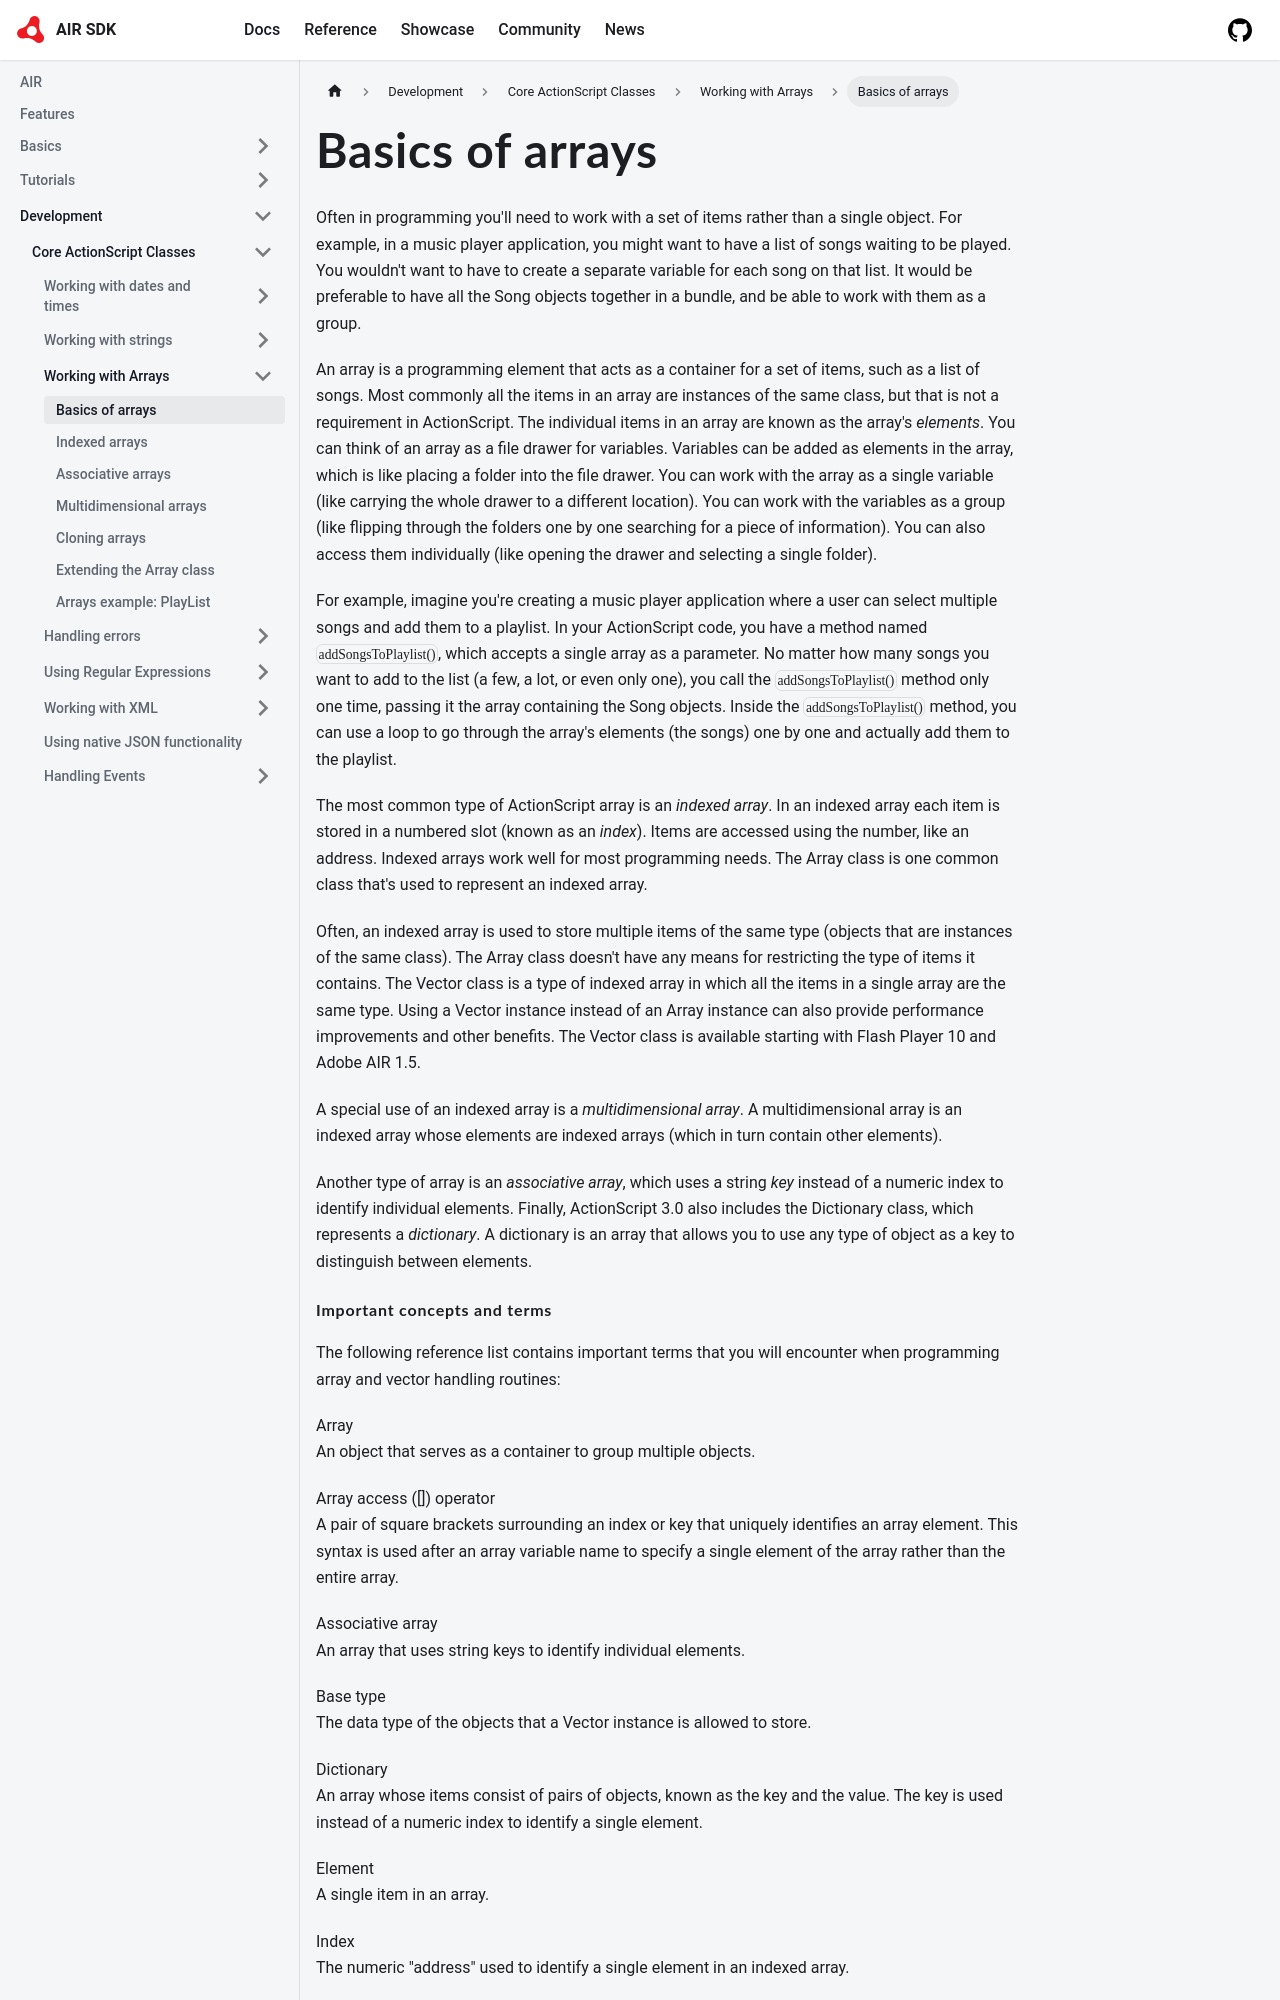

repository: airsdk/airsdk.dev · page: docs/development/core-actionscript-classes/working-with-arrays/basics-of-arrays.html · generator: docusaurus

---
sidebar_position: 1
---

# Basics of arrays

Often in programming you'll need to work with a set of items rather than a
single object. For example, in a music player application, you might want to
have a list of songs waiting to be played. You wouldn't want to have to create a
separate variable for each song on that list. It would be preferable to have all
the Song objects together in a bundle, and be able to work with them as a group.

An array is a programming element that acts as a container for a set of items,
such as a list of songs. Most commonly all the items in an array are instances
of the same class, but that is not a requirement in ActionScript. The individual
items in an array are known as the array's _elements_. You can think of an array
as a file drawer for variables. Variables can be added as elements in the array,
which is like placing a folder into the file drawer. You can work with the array
as a single variable (like carrying the whole drawer to a different location).
You can work with the variables as a group (like flipping through the folders
one by one searching for a piece of information). You can also access them
individually (like opening the drawer and selecting a single folder).

For example, imagine you're creating a music player application where a user can
select multiple songs and add them to a playlist. In your ActionScript code, you
have a method named `addSongsToPlaylist()`, which accepts a single array as a
parameter. No matter how many songs you want to add to the list (a few, a lot,
or even only one), you call the `addSongsToPlaylist()` method only one time,
passing it the array containing the Song objects. Inside the
`addSongsToPlaylist()` method, you can use a loop to go through the array's
elements (the songs) one by one and actually add them to the playlist.

The most common type of ActionScript array is an _indexed array_. In an indexed
array each item is stored in a numbered slot (known as an _index_). Items are
accessed using the number, like an address. Indexed arrays work well for most
programming needs. The Array class is one common class that's used to represent
an indexed array.

Often, an indexed array is used to store multiple items of the same type
(objects that are instances of the same class). The Array class doesn't have any
means for restricting the type of items it contains. The Vector class is a type
of indexed array in which all the items in a single array are the same type.
Using a Vector instance instead of an Array instance can also provide
performance improvements and other benefits. The Vector class is available
starting with Flash Player 10 and Adobe AIR 1.5.

A special use of an indexed array is a _multidimensional array_. A
multidimensional array is an indexed array whose elements are indexed arrays
(which in turn contain other elements).

Another type of array is an _associative array_, which uses a string _key_
instead of a numeric index to identify individual elements. Finally,
ActionScript 3.0 also includes the Dictionary class, which represents a
_dictionary_. A dictionary is an array that allows you to use any type of object
as a key to distinguish between elements.
